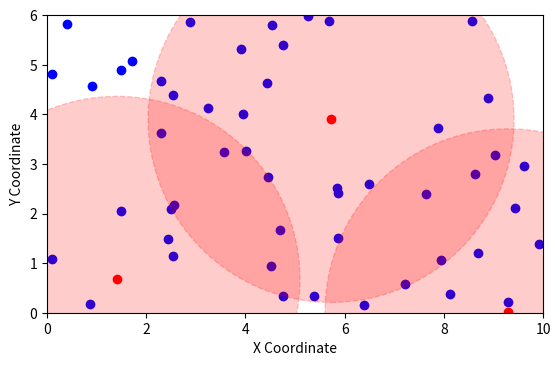

The script that saved this image:
import numpy as np
import matplotlib.pyplot as plt
from matplotlib.animation import FuncAnimation
grid_x, grid_y = 10, 6 # Kích thước của 1 lớp học
num_individuals = 50 # Sô lượng sinh viên
num_rfid_readers = 3  # Số lượng đầu đọc RFID
individuals = np.random.rand(num_individuals, 2) * [grid_x, grid_y]
num_iterations = 200  # Số vòng lặp

rfid_radius = 3.69 # Bán kính vùng phủ sóng của đầu đọc

# Hàm để kiểm tra khoảng cách giữa hai điểm
def is_valid_distance(new_point, points, min_distance):
    for point in points:
        if np.linalg.norm(new_point - point) < min_distance:
            return False
    return True

# Tạo ngẫu nhiên vị trí ban đầu của các đầu đọc RFID với điều kiện khoảng cách
rfid_readers = np.zeros((num_rfid_readers, 2))
count = 0
while count < num_rfid_readers:
    new_reader = np.random.rand(2) * [grid_x, grid_y]
    if is_valid_distance(new_reader, rfid_readers[:count], rfid_radius):  # Kiểm tra khoảng cách với các đầu đọc đã thêm
        rfid_readers[count] = new_reader
        count += 1

rfid_readers = np.array(rfid_readers)

# Vận tốc ban đầu của các đầu đọc RFID
velocities = np.random.rand(num_rfid_readers, 2) * 0.1  # Tốc độ nhỏ

# Khởi tạo biểu đồ
fig, ax = plt.subplots()
ax.set_xlabel('X Coordinate')
ax.set_ylabel('Y Coordinate')
ax.set_xlim(0, grid_x)  
ax.set_ylim(0, grid_y)  
ax.set_aspect('equal', 'box')

# Vẽ các cá thể
ax.scatter(individuals[:, 0], individuals[:, 1], color='blue', label='Individuals')

# Các danh sách để theo dõi các điểm cần vẽ
scatter_rfid = ax.scatter(rfid_readers[:, 0], rfid_readers[:, 1], color='red', label='RFID Readers')
circles = [plt.Circle((x, y), rfid_radius, color='red', fill=True, alpha=0.2, linestyle='--') for x, y in rfid_readers]
for circle in circles:
    ax.add_artist(circle)

# Hàm tính độ nhiễu của một cá thể (sinh viên)
def noiseLevel_Individual(individual):
    level = 0
    for reader in rfid_readers:
        distance = np.linalg.norm(individual - reader)
        if distance < rfid_radius:
            level+=1
    return level
# Hàm kiểm tra một cá thể (sinh viên) có được bao phủ hay chưa?
def IsIndividualCover(individual):
    if noiseLevel_Individual(individual) == 0:
        return False
    else: return True
# Hàm đếm các cá thể chưa được bao phủ
def CountIndividualNotCover():
    count = 0
    for individual in individuals:
        if not IsIndividualCover(individual):
            count+=1
    return count

# Hàm mục tiêu: Đếm số cá thể không được bao phủ bởi bất kỳ đầu đọc nào
def objective_function(rfid_readers):
    total_tags = len(individuals)
    covered_count = 0

    # Duyệt qua từng cá thể và kiểm tra nếu chúng nằm trong bán kính của bất kỳ đầu đọc nào
    for individual in individuals:
        if any(np.linalg.norm(individual - reader) <= rfid_radius for reader in rfid_readers):
            covered_count += 1

    # Tính tỷ lệ phủ sóng
    coverage_ratio = covered_count / total_tags
    return coverage_ratio

# Lưu vị trí tốt nhất của các đầu đọc
pbest_positions = np.copy(rfid_readers)
pbest_scores = np.full(num_rfid_readers, np.inf)  # Số lượng cá thể không được bao phủ (càng thấp càng tốt)

gbest_position = rfid_readers[0]  # Khởi tạo với một giá trị hợp lệ từ vị trí đầu đọc ban đầu
gbest_score = np.inf 
max_no_change_iterations = 5  # Số lần không thay đổi tối đa trước khi dừng
no_change_counter = 0         # Bộ đếm cho số lần không thay đổi liên tiếp
previous_gbest_score = gbest_score  # Biến lưu giá trị của gbest từ lần chạy trước
def update(frame):
    global rfid_readers, velocities, gbest_position, gbest_score, previous_gbest_score, no_change_counter, max_no_change_iterations
    # Đánh giá hàm mục tiêu cho toàn bộ quần thể
    coverage_ratio = objective_function(rfid_readers)

    # Kiểm tra nếu tất cả các thẻ đã được bao phủ
    if coverage_ratio == 1.0:
        print(f"All tags are covered at iteration. Stopping the optimization.")
        return
    for i in range(num_rfid_readers):
         # Đánh giá hàm mục tiêu cho từng cá thể, chỉ đánh giá theo vị trí của đầu đọc i
        current_score = objective_function(np.array([rfid_readers[i]]))

        # Cập nhật vị trí tốt nhất của cá thể (pbest)
        if current_score > pbest_scores[i]:  # Tìm max coverage ratio (càng nhiều cá thể được phủ càng tốt)
            pbest_scores[i] = current_score
            pbest_positions[i] = np.copy(rfid_readers[i])

        # Cập nhật vị trí tốt nhất của toàn bộ quần thể (gbest)
        if current_score > gbest_score:  # Nếu điểm số hiện tại của cá thể i tốt hơn gbest
            gbest_score = current_score
            gbest_position = np.copy(rfid_readers[i])  # Cập nhật vị trí tốt nhất toàn quần thể
   # Kiểm tra điều kiện dừng
    if gbest_score == previous_gbest_score:
        no_change_counter += 1  # Tăng bộ đếm nếu gbest_score không thay đổi
    else:
        no_change_counter = 0   # Reset bộ đếm nếu có thay đổi
        previous_gbest_score = gbest_score  # Cập nhật gbest_score mới nhất

    # Dừng vòng lặp nếu qua 5 lần không có sự thay đổi
    if no_change_counter >= max_no_change_iterations:
        print(f"Stopping early after iterations due to no change in objective function.")
    # Cập nhật vận tốc và vị trí của các đầu đọc RFID
    for i in range(num_rfid_readers):
        # Cập nhật vận tốc
        inertia = 0.5  # Hệ số quán tính
        cognitive = 0.8  # Hệ số học hỏi cá nhân
        social = 0.9  # Hệ số học hỏi xã hội

        r1, r2 = np.random.rand(2)
        velocities[i] = (inertia * velocities[i] +
                         cognitive * r1 * (pbest_positions[i] - rfid_readers[i]) +
                         social * r2 * (gbest_position - rfid_readers[i]))

        # Cập nhật vị trí
        new_position = rfid_readers[i] + velocities[i]

        # Giới hạn vị trí trong vùng làm việc
        new_position[0] = np.clip(new_position[0], 0, grid_x)
        new_position[1] = np.clip(new_position[1], 0, grid_y)

        # Kiểm tra khoảng cách với các đầu đọc khác
        #if is_valid_distance(new_position, np.delete(rfid_readers, i, axis=0), rfid_radius):
        rfid_readers[i] = new_position
        print(f"Còn {CountIndividualNotCover()} sinh viên chưa được bao phủ")
        # In ra vị trí trước và sau khi cập nhật
        print(f"RFID Reader {i+1} cập nhật vị trí từ {rfid_readers[i]} đến {new_position}")
    # Cập nhật vị trí các đầu đọc trên biểu đồ
    scatter_rfid.set_offsets(rfid_readers)

    # Cập nhật các vòng tròn
    for j, circle in enumerate(circles):
        circle.center = (rfid_readers[j, 0], rfid_readers[j, 1])

    return scatter_rfid, *circles

# Tạo hoạt hình
ani = FuncAnimation(fig, update, frames=num_iterations, repeat=False, blit=False, interval=500)

#plt.legend()
plt.show()